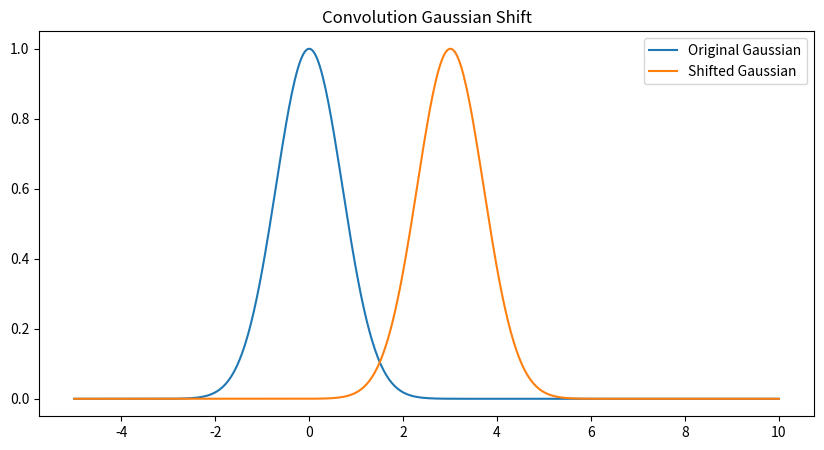
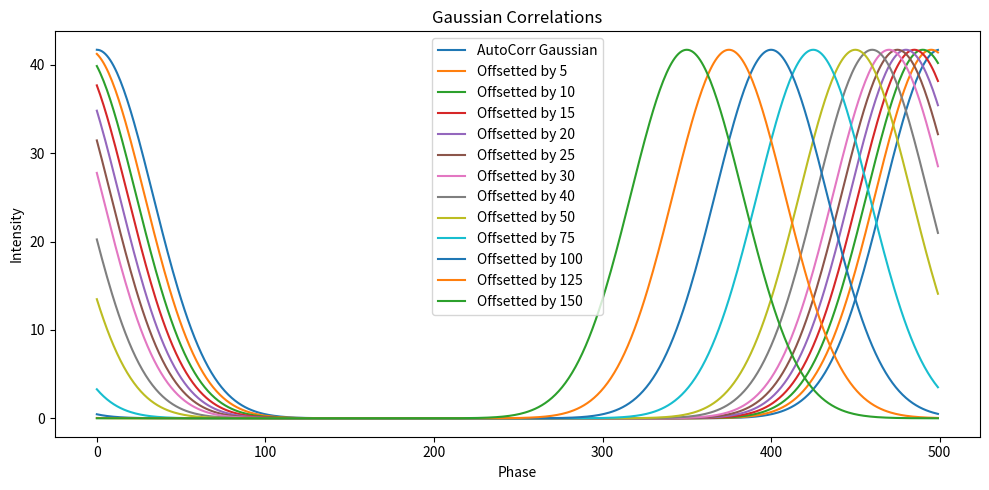

Python code for these plots, in order:
# -*- coding: utf-8 -*-
"""
Created on Sun Nov 7 20:50:49 2022

@author: Yacine Benkirane
Contributions, worked with various classmates on the discord (From Recollection): Matt, Nic, Guillaume, Jeff, Louis, Chris, Steve
"""

import numpy as np
import matplotlib.pyplot as plt
from numpy.fft import rfft, irfft


def dftOffset(fun:np.ndarray, x0:int):
    
    assert len(fun)%2==0, f"array length {fun.shape} must be even 1-d"
    N = len(fun)
    
    funft = rfft(fun)
    CTFactor = np.exp(-2j * np.pi * x0/N * np.arange(0, N//2 + 1)) #Got reccomendation from Classmates for this factor
    offsetted = irfft(funft * CTFactor)
    
    return offsetted

def correlation(u,v):
    
    return irfft(rfft(u) * np.conj(rfft(v)))
    #This function will throw back the correlation of (u,v)

def offsettedAutoCorrelation(u, offset):
    
        #Correlating some fun with its shifted self 
    u_offset = np.roll(u,offset)
    return correlation(u, u_offset)


def wraplessCorrelation(u,v):
    
        #Question of Padding: pad u and v with zeroes to maintain the center of convolution
    zeroes = np.zeros(len(v)) 
    
        #To avoid circulant conditions, padding input with zeroes should be sufficent. 
    u_Padding = np.hstack((u, zeroes))
    v_Padding = np.hstack((v, zeroes))
    
        #Does the correlation of (u,v) but without the circulant, as it can be problematic... 
    return correlation(u_Padding, v_Padding)

x = np.linspace(-5,10, 500)
fun = np.exp(-x**2) #Gaussian

offset = len(fun)//5
offsetted_fun = dftOffset(fun, offset)

plt.figure(figsize=(10,5))
plt.plot(x,fun,label="Original Gaussian")
plt.plot(x,offsetted_fun,label="Shifted Gaussian")
plt.title("Convolution Gaussian Shift")
plt.legend()
plt.savefig("ShiftedGaussian.png")
plt.show()


# Correlation of gaussian with its self
plt.figure(figsize=(10,5))
plt.plot(correlation(fun,fun),label="AutoCorr Gaussian")
offsets=(5,10,15,20,25,30,40,50,75, 100, 125, 150)
for offset in offsets:
    plt.plot(offsettedAutoCorrelation(fun,offset),label=f"Offsetted by {offset}")
plt.title("Gaussian Correlations")
plt.xlabel("Phase")
plt.ylabel("Intensity")
plt.legend()
plt.tight_layout()
plt.savefig("Q2Correlations.png")
plt.show()
